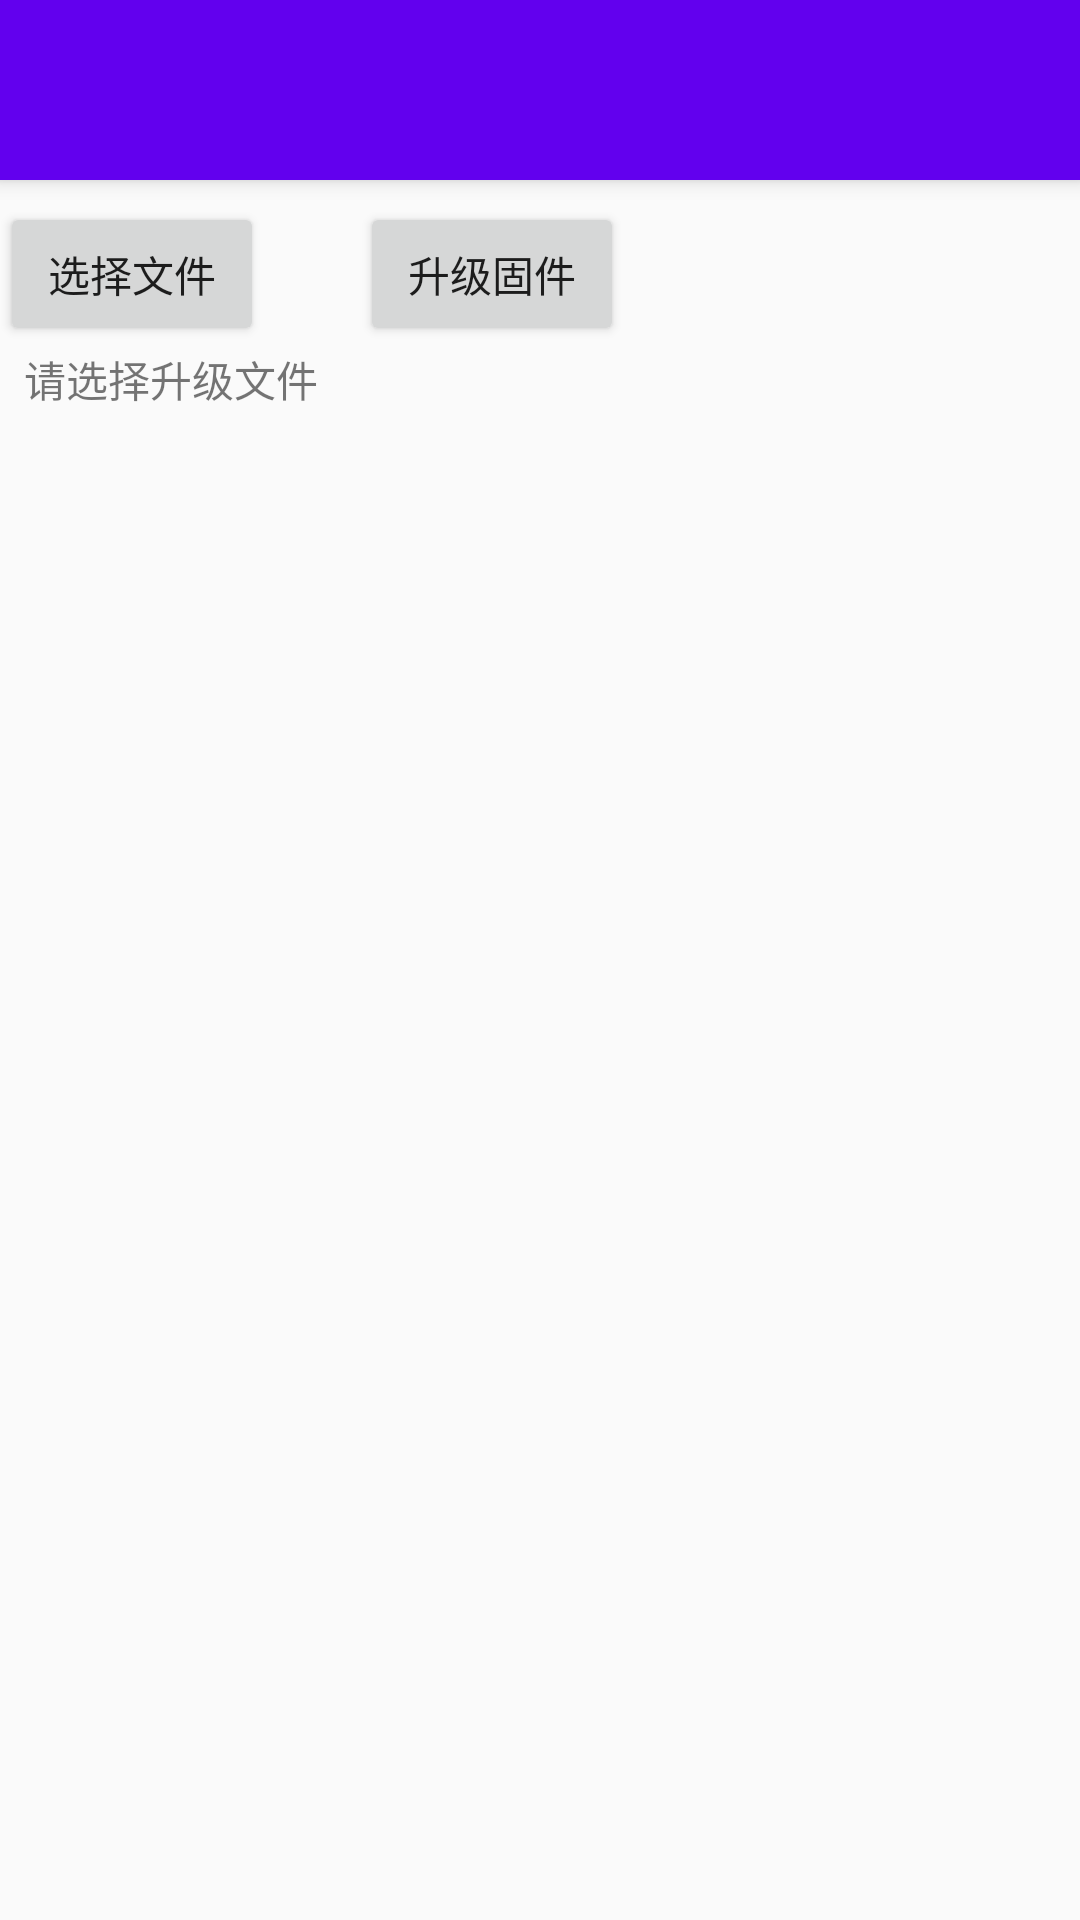

The Android layout XML behind this screen, and the referenced resources:
<!-- AndroidManifest.xml: application theme AppTheme -->
<!-- res/layout/activity_main.xml -->
<?xml version="1.0" encoding="utf-8"?>
<android.support.constraint.ConstraintLayout xmlns:android="http://schemas.android.com/apk/res/android"
    xmlns:app="http://schemas.android.com/apk/res-auto"
    xmlns:tools="http://schemas.android.com/tools"
    android:layout_width="match_parent"
    android:layout_height="match_parent"
    tools:context=".MainActivity">

    <Button
        android:id="@+id/buttonSelect"
        android:layout_width="wrap_content"
        android:layout_height="wrap_content"
        android:layout_marginTop="8dp"
        android:layout_marginBottom="8dp"
        android:text="选择文件"
        app:layout_constraintBottom_toBottomOf="parent"
        app:layout_constraintStart_toStartOf="parent"
        app:layout_constraintTop_toTopOf="parent"
        app:layout_constraintVertical_bias="0.103" />

    <android.support.v7.widget.Toolbar
        android:id="@+id/toolbar"
        android:layout_width="0dp"
        android:layout_height="60dp"
        android:background="@color/colorPrimary"
        android:elevation="4dp"
        android:paddingLeft="0dp"
        android:paddingRight="0dp"
        app:contentInsetStart="0dp"
        app:contentInsetStartWithNavigation="0dp"


        app:layout_constraintEnd_toEndOf="parent"
        app:layout_constraintHorizontal_bias="0.0"
        app:layout_constraintStart_toStartOf="parent"
        app:layout_constraintTop_toTopOf="parent"
        app:titleTextColor="@android:color/white"
        tools:ignore="MissingConstraints">

        <TextView
            android:id="@+id/title"
            android:layout_width="wrap_content"
            android:layout_height="wrap_content"
            android:layout_gravity="right"
            android:textSize="20sp" />


    </android.support.v7.widget.Toolbar>

    <Button
        android:id="@+id/buttonUpdate"
        android:layout_width="wrap_content"
        android:layout_height="wrap_content"
        android:layout_marginStart="32dp"
        android:layout_marginTop="8dp"
        android:layout_marginEnd="8dp"
        android:layout_marginBottom="8dp"
        android:text="升级固件"
        app:layout_constraintBottom_toBottomOf="parent"
        app:layout_constraintEnd_toEndOf="parent"
        app:layout_constraintHorizontal_bias="0.0"
        app:layout_constraintStart_toEndOf="@+id/buttonSelect"
        app:layout_constraintTop_toTopOf="parent"
        app:layout_constraintVertical_bias="0.103" />

    <TextView
        android:id="@+id/tv"
        android:layout_width="wrap_content"
        android:layout_height="wrap_content"
        android:layout_marginStart="8dp"
        android:layout_marginTop="116dp"
        android:layout_marginEnd="8dp"
        android:text="请选择升级文件"

        app:layout_constraintEnd_toEndOf="parent"
        app:layout_constraintHorizontal_bias="0.0"
        app:layout_constraintStart_toStartOf="parent"
        app:layout_constraintTop_toTopOf="parent" />

    <ListView
        android:id="@+id/listView"
        android:layout_width="0dp"
        android:layout_height="0dp"
        android:layout_marginStart="8dp"
        android:layout_marginEnd="8dp"
        android:layout_marginBottom="4dp"
        app:layout_constraintBottom_toBottomOf="parent"
        app:layout_constraintEnd_toEndOf="parent"
        app:layout_constraintHorizontal_bias="0.0"
        app:layout_constraintStart_toStartOf="parent"
        app:layout_constraintTop_toBottomOf="@+id/tv"
        app:layout_constraintVertical_bias="0.503" />

    <ProgressBar
        android:id="@+id/progressBar"
        style="?android:attr/progressBarStyle"

        android:layout_width="wrap_content"
        android:layout_height="wrap_content"
        android:layout_marginEnd="8dp"
        android:max="100"
        app:layout_constraintTop_toBottomOf="@+id/toolbar"
        app:layout_constraintEnd_toEndOf="parent"
        tools:layout_editor_absoluteY="60dp" />

</android.support.constraint.ConstraintLayout>
<!-- resources referenced by this layout -->
<resources>
  <style name="AppTheme" parent="Theme.AppCompat.Light.NoActionBar">
          
          <item name="contentInsetStart">0dp</item>
          <item name="contentInsetEnd">0dp</item>
          <item name="colorPrimary">@color/colorPrimary</item>
          <item name="colorPrimaryDark">@color/colorPrimaryDark</item>
          <item name="colorAccent">@color/colorAccent</item>
      </style>
  <!-- not gathered from this repository: default colours our renderer supplied (Android Studio template values) -->
  <color name="colorPrimary">#FF6200EE</color>
  <color name="colorPrimaryDark">#FF3700B3</color>
  <color name="colorAccent">#FF03DAC5</color>
</resources>
